Photos from the image-classification dataset "Combined_Dataset" in the GitHub repository alexandradina40/Fruits_classifier. Its 6 classes are: apple Granny Smith, apple red, banana, nectarine, orange, strawberry.

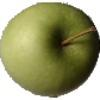
Label: apple Granny Smith

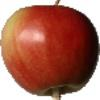
Label: apple red

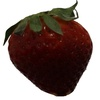
Label: strawberry

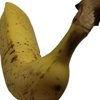
Label: banana

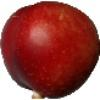
Label: nectarine

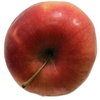
Label: apple red
